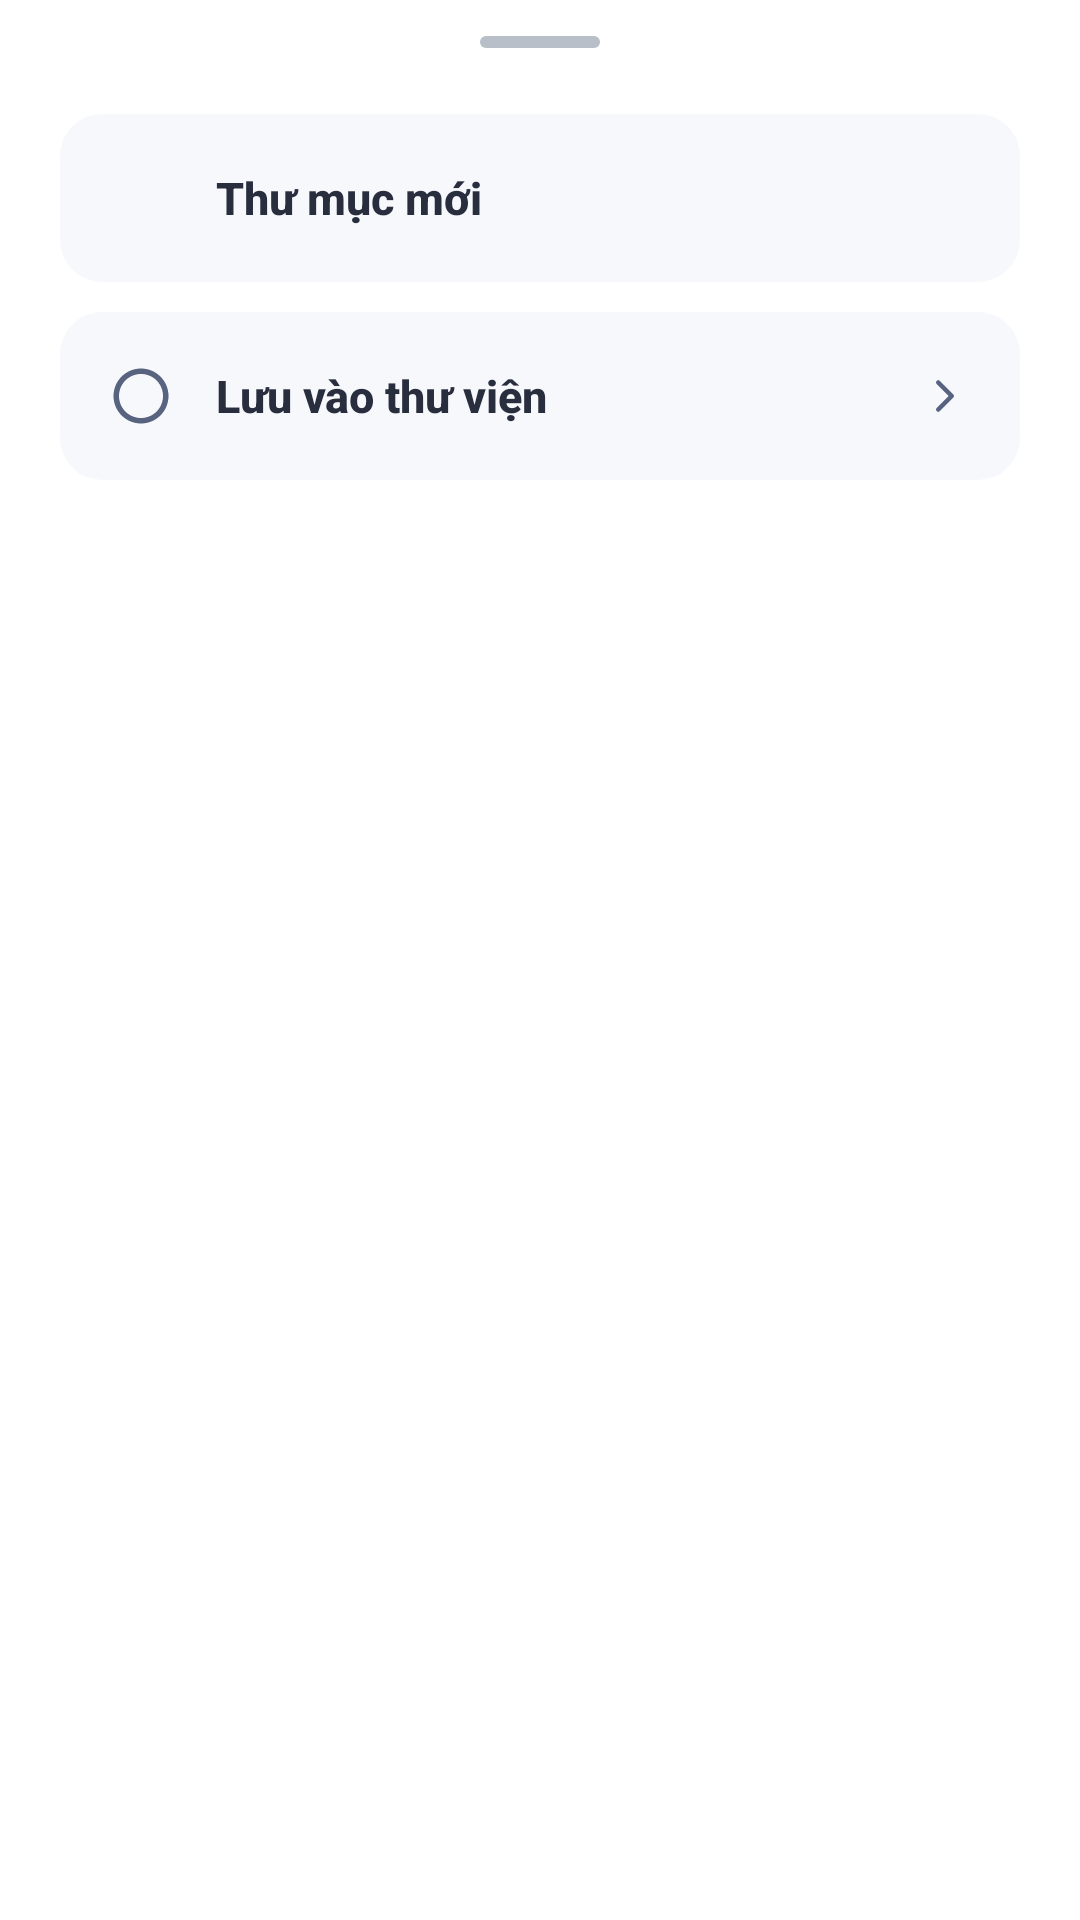

Here is an Android app screen rendered from its layout file. Give the layout XML and the strings, colors and styles it references.
<!-- AndroidManifest.xml: application theme Theme.SmartFlash -->
<!-- res/layout/bottom_sheet_save_set.xml -->
<?xml version="1.0" encoding="utf-8"?>
<LinearLayout xmlns:android="http://schemas.android.com/apk/res/android"
    xmlns:app="http://schemas.android.com/apk/res-auto"
    android:layout_width="match_parent"
    android:layout_height="wrap_content"
    android:background="@drawable/bg_bottom_sheet_white"
    android:orientation="vertical"
    android:paddingHorizontal="20dp"
    android:paddingTop="12dp"
    android:paddingBottom="28dp">

    <View
        android:layout_width="40dp"
        android:layout_height="4dp"
        android:layout_gravity="center_horizontal"
        android:layout_marginBottom="22dp"
        android:background="@drawable/bg_pill_blue"
        android:backgroundTint="@color/sf_hint_light" />

    
    <LinearLayout
        android:id="@+id/row_save_new_folder"
        android:layout_width="match_parent"
        android:layout_height="56dp"
        android:background="@drawable/bg_save_sheet_item"
        android:clickable="true"
        android:focusable="true"
        android:gravity="center_vertical"
        android:orientation="horizontal"
        android:paddingHorizontal="16dp">

        <ImageView
            android:layout_width="22dp"
            android:layout_height="22dp"
            android:contentDescription="Thư mục mới"
            android:src="@drawable/ic_add_white"
            app:tint="@color/sf_text_secondary" />

        <TextView
            android:layout_width="0dp"
            android:layout_height="wrap_content"
            android:layout_marginStart="14dp"
            android:layout_weight="1"
            android:fontFamily="sans-serif-medium"
            android:text="Thư mục mới"
            android:textColor="@color/sf_text_primary"
            android:textSize="15sp"
            android:textStyle="bold" />
    </LinearLayout>

    
    <LinearLayout
        android:id="@+id/row_save_to_library"
        android:layout_width="match_parent"
        android:layout_height="56dp"
        android:layout_marginTop="10dp"
        android:background="@drawable/bg_save_sheet_item"
        android:clickable="true"
        android:focusable="true"
        android:gravity="center_vertical"
        android:orientation="horizontal"
        android:paddingHorizontal="16dp">

        <ImageView
            android:id="@+id/iv_save_library_icon"
            android:layout_width="22dp"
            android:layout_height="22dp"
            android:contentDescription="Lưu học phần"
            android:src="@drawable/ic_circle_outline"
            app:tint="@color/sf_text_secondary" />

        <TextView
            android:id="@+id/tv_save_library_label"
            android:layout_width="0dp"
            android:layout_height="wrap_content"
            android:layout_marginStart="14dp"
            android:layout_weight="1"
            android:fontFamily="sans-serif-medium"
            android:text="Lưu vào thư viện"
            android:textColor="@color/sf_text_primary"
            android:textSize="15sp"
            android:textStyle="bold" />

        <ImageView
            android:layout_width="18dp"
            android:layout_height="18dp"
            android:contentDescription="Chọn"
            android:src="@drawable/ic_chevron_right"
            app:tint="@color/sf_text_secondary" />
    </LinearLayout>

    
    <LinearLayout
        android:id="@+id/ll_save_folders_container"
        android:layout_width="match_parent"
        android:layout_height="wrap_content"
        android:orientation="vertical" />

</LinearLayout>
<!-- resources referenced by this layout -->
<resources>
  <color name="sf_hint_light">#B8BFC9</color>
  <color name="sf_text_primary">#282E3E</color>
  <color name="sf_text_secondary">#586380</color>
  <!-- drawable bg_bottom_sheet_white (drawable) -->
  <?xml version="1.0" encoding="utf-8"?>
  <shape xmlns:android="http://schemas.android.com/apk/res/android">
      <solid android:color="@color/sf_bg_surface" />
      <corners
          android:topLeftRadius="24dp"
          android:topRightRadius="24dp" />
  </shape>
  <!-- drawable bg_pill_blue (drawable) -->
  <?xml version="1.0" encoding="utf-8"?>
  <shape xmlns:android="http://schemas.android.com/apk/res/android">
      <solid android:color="@color/quizlet_blue_light" />
      <corners android:radius="999dp" />
  </shape>
  <!-- drawable bg_save_sheet_item (drawable) -->
  <?xml version="1.0" encoding="utf-8"?>
  <shape xmlns:android="http://schemas.android.com/apk/res/android">
      <solid android:color="@color/sf_bg_folder_input" />
      <corners android:radius="14dp" />
  </shape>
  <!-- drawable ic_chevron_right (drawable) -->
  <?xml version="1.0" encoding="utf-8"?>
  <vector xmlns:android="http://schemas.android.com/apk/res/android"
      android:width="20dp"
      android:height="20dp"
      android:viewportWidth="24"
      android:viewportHeight="24">
      <path
          android:fillColor="#00000000"
          android:pathData="M9,6l6,6 -6,6"
          android:strokeColor="@color/sf_text_secondary"
          android:strokeLineCap="round"
          android:strokeLineJoin="round"
          android:strokeWidth="2.0" />
  </vector>
  <!-- drawable ic_circle_outline (drawable) -->
  <?xml version="1.0" encoding="utf-8"?>
  <vector xmlns:android="http://schemas.android.com/apk/res/android"
      android:width="24dp"
      android:height="24dp"
      android:viewportWidth="24"
      android:viewportHeight="24">
      <path
          android:fillColor="#586380"
          android:pathData="M12,2C6.48,2 2,6.48 2,12s4.48,10 10,10 10,-4.48 10,-10S17.52,2 12,2zM12,20c-4.42,0 -8,-3.58 -8,-8s3.58,-8 8,-8 8,3.58 8,8 -3.58,8 -8,8z" />
  </vector>
  <style name="Theme.SmartFlash" parent="Theme.Material3.DayNight.NoActionBar">
          <item name="colorPrimary">@color/quizlet_blue</item>
          <item name="colorOnPrimary">@color/quizlet_card</item>
          <item name="android:colorBackground">@color/white</item>
          <item name="colorSurface">@color/quizlet_card</item>
          <item name="colorOnSurface">@color/quizlet_text_dark</item>
          <item name="elevationOverlayEnabled">false</item>
          <item name="android:windowDrawsSystemBarBackgrounds">true</item>
          <item name="android:statusBarColor">@color/sf_bg_screen</item>
          <item name="android:navigationBarColor">@color/sf_bg_screen</item>
          <item name="android:windowLightStatusBar">true</item>
      </style>
  <color name="sf_bg_surface">#FFFFFF</color>
  <color name="quizlet_blue_light">#EEF0FF</color>
  <color name="sf_bg_folder_input">#F7F8FC</color>
  <color name="quizlet_blue">#4255FF</color>
  <color name="quizlet_card">#FFFFFF</color>
  <color name="white">#FFFFFF</color>
  <color name="quizlet_text_dark">#1A1D28</color>
  <color name="sf_bg_screen">#FFFFFF</color>
</resources>
